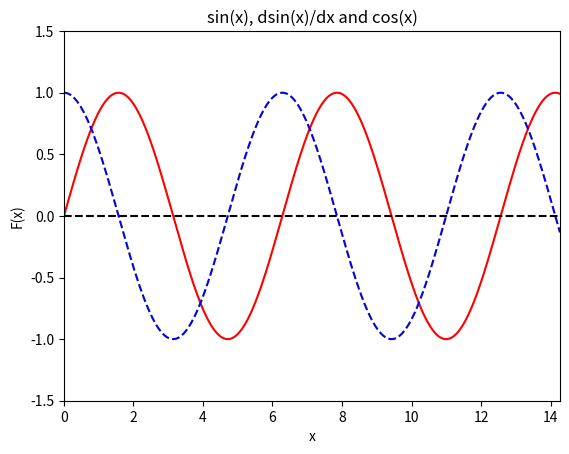

Recreate this plot in Python.
from math import *
import random
import matplotlib as mpl
import matplotlib.pyplot as plt

def f(x):
    return sin(x)

def der(x):
    h = 10**(-5.06)
    der = (2*f(x+h) + f(x+2*h) - 2*f(x-h) - f(x+2*h))/(4*h)
    return der

xs = []
f_vals = []
der_vals = []
cos_vals =[]
z_vals = []

for i in range (1000):
    x = i/70
    f_vals += [f(x)]
    der_vals += [der(x)]
    xs += [x]
    z_vals += [0]
    cos_vals += [cos(x)]


dpi = 80
fig = plt.figure(dpi=dpi, figsize=(512 / dpi, 384 / dpi))
mpl.rcParams.update({'font.size': 10})

plt.axis([0, 12, -1.5, 1.5])

plt.title('sin(x), dsin(x)/dx and cos(x)')
plt.xlabel('x')
plt.ylabel('F(x)')

plt.xlim(0, max(xs))

plt.plot(xs, cos_vals, color='yellow', linestyle='dashed',
    label='cos(x)')
plt.plot(xs, f_vals, color='red', linestyle='solid',
         label='cos(x)')
plt.plot(xs, der_vals, color='blue', linestyle='dashed',
    label='cos(x)')

plt.plot(xs, z_vals, color='black', linestyle='dashed')
plt.show()

er = []
for i in range (10000):

    def der(x):
        h = 10 ** (-(2 + i/100))
        der = (2 * f(x + h) + f(x + 2 * h) - 2 * f(x - h) - f(x + 2 * h)) / (4 * h)
        return der

    error = 0

    for j in range(1000):
        x = j / 70
        error += (cos(x) - der(x)) ** 2
    error = sqrt(error/1000)

    print(error, ',', 2+i/100)
    er += [error]
print(min(er))